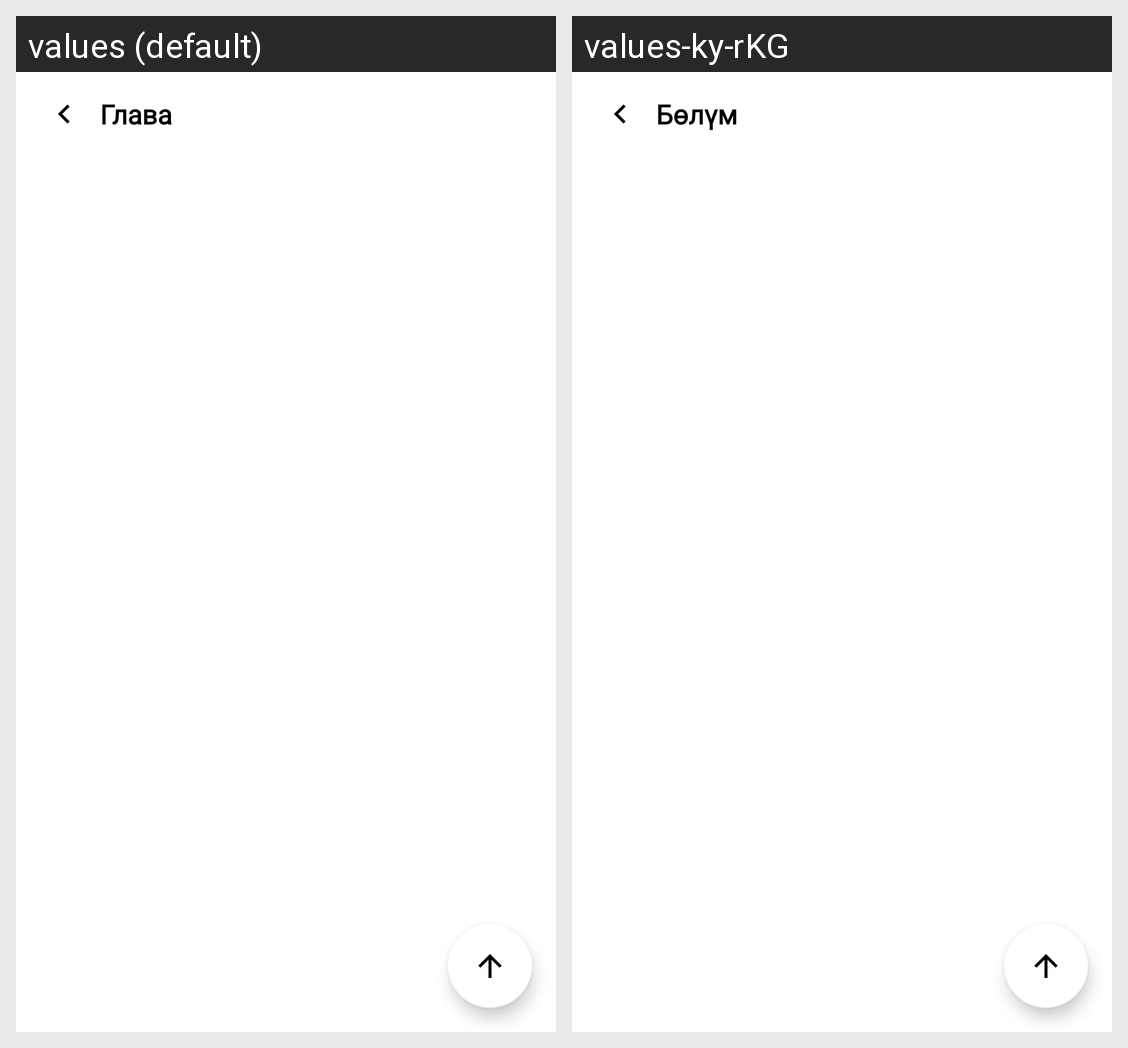

Locale-by-locale string values for the Android screen shown in this grid:
Android screen res/layout/fragment_constitutions_detail.xml rendered under 2 locales, left to right: values (default), values-ky-rKG. Device: Nexus 5 (rendered at 1080×1920; each locale shown at half size, 540×960, under a caption strip naming it); theme Theme.GEEKS_PRO_MVD.
Strings drawn on this screen, with the default value and each locale's value (text and hints the layout hard-codes, and strings that could not be matched under every locale, appear in the picture but are not listed):

chapter
  values: Глава
  values-ky-rKG: Бөлүм

text_constitution
  values: Глава
  values-ky-rKG: Бөлүм
